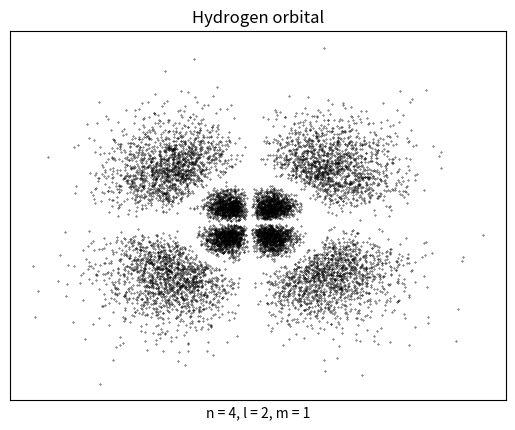

The matplotlib source for this figure:
import random
import numpy as np
import matplotlib.pyplot as plt
from math import factorial, sqrt, cos, exp, pi, pow, acos, prod

# Bohr radius in angstrom
a0 = 0.5

# Quantum numbers
n, l, m = 4, 2, 1

# A handle to legendre and laguerre polynomials
class Polynomial:
    @staticmethod
    def assoc_legendre(m: int, n: int, x: float) -> float:
        if n == 0:
            if abs(m) > n:
                return 0.0
            return 1.0
        elif n == 1:
            if m == -1:
                return sqrt(1 - x ** 2) / 2
            if m == 1:
                return - sqrt(1 - x ** 2)
            return x
        elif n == m:
            return (-1) ** n * prod(range(2 * n - 1, 0, -2)) * (1 - x ** 2) ** (n / 2)
        else:
            return ((2 * n - 1) * x * Polynomial.assoc_legendre(m, n - 1, x) - (n + m - 1) *
                    Polynomial.assoc_legendre(m, n - 2, x)) / (n - m)

    @staticmethod
    def assoc_laguerre(m: int, n: int, x: float) -> float:
        if n == 0:
            return 1.0
        elif n == 1:
            return 1 + m - x
        else:
            return ((2 * n - 1 + m - x) * Polynomial.assoc_laguerre(m, n - 1, x) - (n + m - 1) *
                    Polynomial.assoc_laguerre(m, n - 2, x)) / n

# A handle to hydrogen functions
class Hydrogen:
    @staticmethod
    def psi_squared(r, theta):
        _p = 2 * r / (n * a0)
        return pow(2 / (n * a0), 3) * factorial(n - l - 1) / (2 * n * factorial(n + l)) * exp(-_p) * pow(_p, 2 * l) * \
               pow(Polynomial.assoc_laguerre(2 * l + 1, n - l - 1, _p), 2) * (2 * l + 1) * factorial(l - abs(m)) * \
               pow(Polynomial.assoc_legendre(abs(m), l, cos(theta)), 2) / (4 * pi * factorial(l + abs(m)))


# Monte-Carlo method implementation
def main():
    # Just a random function that fits well for some quantum numbers to limit space coordinates
    limit = 4 * (2 * n + l)

    r, theta = np.linspace(0, limit), np.linspace(0, pi)
    Z = np.asarray([[Hydrogen.psi_squared(r0, theta0) for r0 in r] for theta0 in theta])

    M = np.max(Z) * 1.05

    points_to_plot = 10000
    points_counter = 0

    x, y = [], []

    while points_counter < points_to_plot:
        _x, _y = random.uniform(-limit, limit), random.uniform(-limit, limit)
        _r = sqrt(_x ** 2 + _y ** 2)
        _theta = acos(_y / _r)

        _w = random.uniform(0, M)
        if _w <= Hydrogen.psi_squared(_r, _theta):
            x.append(_x), y.append(_y)
            points_counter += 1

    fig = plt.figure()

    ax = fig.add_subplot()

    ax.set_title("Hydrogen orbital")

    ax.scatter(x, y, s=0.1, color="black")

    plt.xlabel("n = {n}, l = {l}, m = {m}".format(n = n, l = l, m = m))

    plt.xticks([]), plt.yticks([])

    plt.show()

if __name__ == '__main__':
    main()
